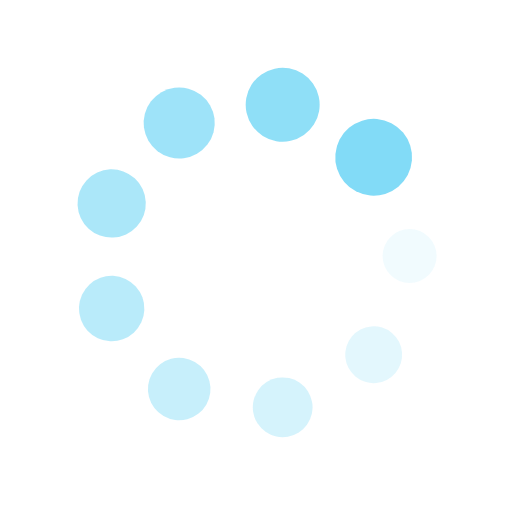
t = 0.00 s
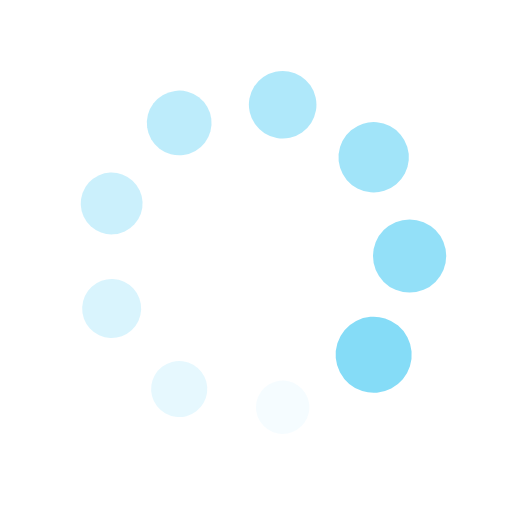
t = 0.26 s
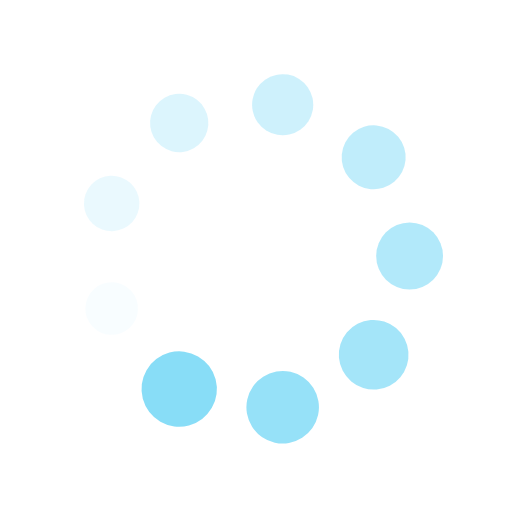
t = 0.53 s
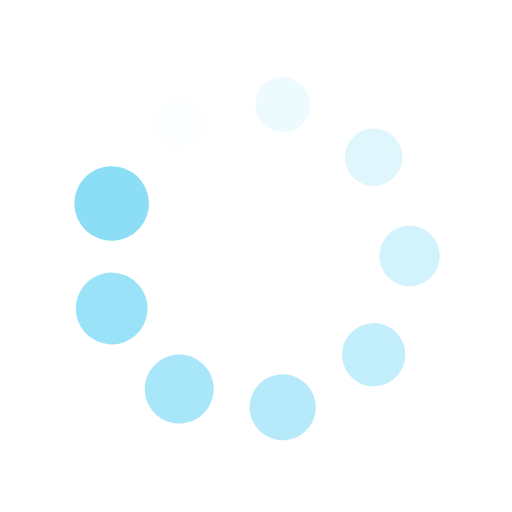
t = 0.79 s

The animated SVG that drew these frames (rendered in a browser with its animation timeline set to each time). Animation: 18 SMIL elements (animate=9,animateTransform=9); one cycle of 1.05 s, repeats indefinitely.

<?xml version="1.0" encoding="utf-8"?>
<svg xmlns="http://www.w3.org/2000/svg" xmlns:xlink="http://www.w3.org/1999/xlink" style="margin: auto; background: none; display: block; shape-rendering: auto;" width="207px" height="207px" viewBox="0 0 100 100" preserveAspectRatio="xMidYMid">
<g transform="translate(80,50)">
<g transform="rotate(0)">
<circle cx="0" cy="0" r="5" fill="#82dbf7" fill-opacity="1">
  <animateTransform attributeName="transform" type="scale" begin="-0.935672514619883s" values="1.5 1.5;1 1" keyTimes="0;1" dur="1.0526315789473684s" repeatCount="indefinite"></animateTransform>
  <animate attributeName="fill-opacity" keyTimes="0;1" dur="1.0526315789473684s" repeatCount="indefinite" values="1;0" begin="-0.935672514619883s"></animate>
</circle>
</g>
</g><g transform="translate(72.98133329356934,69.28362829059617)">
<g transform="rotate(40)">
<circle cx="0" cy="0" r="5" fill="#82dbf7" fill-opacity="0.8888888888888888">
  <animateTransform attributeName="transform" type="scale" begin="-0.8187134502923976s" values="1.5 1.5;1 1" keyTimes="0;1" dur="1.0526315789473684s" repeatCount="indefinite"></animateTransform>
  <animate attributeName="fill-opacity" keyTimes="0;1" dur="1.0526315789473684s" repeatCount="indefinite" values="1;0" begin="-0.8187134502923976s"></animate>
</circle>
</g>
</g><g transform="translate(55.20944533000791,79.54423259036625)">
<g transform="rotate(80)">
<circle cx="0" cy="0" r="5" fill="#82dbf7" fill-opacity="0.7777777777777778">
  <animateTransform attributeName="transform" type="scale" begin="-0.7017543859649122s" values="1.5 1.5;1 1" keyTimes="0;1" dur="1.0526315789473684s" repeatCount="indefinite"></animateTransform>
  <animate attributeName="fill-opacity" keyTimes="0;1" dur="1.0526315789473684s" repeatCount="indefinite" values="1;0" begin="-0.7017543859649122s"></animate>
</circle>
</g>
</g><g transform="translate(35.00000000000001,75.98076211353316)">
<g transform="rotate(119.99999999999999)">
<circle cx="0" cy="0" r="5" fill="#82dbf7" fill-opacity="0.6666666666666666">
  <animateTransform attributeName="transform" type="scale" begin="-0.5847953216374269s" values="1.5 1.5;1 1" keyTimes="0;1" dur="1.0526315789473684s" repeatCount="indefinite"></animateTransform>
  <animate attributeName="fill-opacity" keyTimes="0;1" dur="1.0526315789473684s" repeatCount="indefinite" values="1;0" begin="-0.5847953216374269s"></animate>
</circle>
</g>
</g><g transform="translate(21.80922137642275,60.260604299770065)">
<g transform="rotate(160)">
<circle cx="0" cy="0" r="5" fill="#82dbf7" fill-opacity="0.5555555555555556">
  <animateTransform attributeName="transform" type="scale" begin="-0.4678362573099415s" values="1.5 1.5;1 1" keyTimes="0;1" dur="1.0526315789473684s" repeatCount="indefinite"></animateTransform>
  <animate attributeName="fill-opacity" keyTimes="0;1" dur="1.0526315789473684s" repeatCount="indefinite" values="1;0" begin="-0.4678362573099415s"></animate>
</circle>
</g>
</g><g transform="translate(21.809221376422748,39.73939570022994)">
<g transform="rotate(200)">
<circle cx="0" cy="0" r="5" fill="#82dbf7" fill-opacity="0.4444444444444444">
  <animateTransform attributeName="transform" type="scale" begin="-0.3508771929824561s" values="1.5 1.5;1 1" keyTimes="0;1" dur="1.0526315789473684s" repeatCount="indefinite"></animateTransform>
  <animate attributeName="fill-opacity" keyTimes="0;1" dur="1.0526315789473684s" repeatCount="indefinite" values="1;0" begin="-0.3508771929824561s"></animate>
</circle>
</g>
</g><g transform="translate(34.999999999999986,24.019237886466847)">
<g transform="rotate(239.99999999999997)">
<circle cx="0" cy="0" r="5" fill="#82dbf7" fill-opacity="0.3333333333333333">
  <animateTransform attributeName="transform" type="scale" begin="-0.23391812865497075s" values="1.5 1.5;1 1" keyTimes="0;1" dur="1.0526315789473684s" repeatCount="indefinite"></animateTransform>
  <animate attributeName="fill-opacity" keyTimes="0;1" dur="1.0526315789473684s" repeatCount="indefinite" values="1;0" begin="-0.23391812865497075s"></animate>
</circle>
</g>
</g><g transform="translate(55.209445330007895,20.455767409633758)">
<g transform="rotate(280)">
<circle cx="0" cy="0" r="5" fill="#82dbf7" fill-opacity="0.2222222222222222">
  <animateTransform attributeName="transform" type="scale" begin="-0.11695906432748537s" values="1.5 1.5;1 1" keyTimes="0;1" dur="1.0526315789473684s" repeatCount="indefinite"></animateTransform>
  <animate attributeName="fill-opacity" keyTimes="0;1" dur="1.0526315789473684s" repeatCount="indefinite" values="1;0" begin="-0.11695906432748537s"></animate>
</circle>
</g>
</g><g transform="translate(72.98133329356934,30.716371709403813)">
<g transform="rotate(320)">
<circle cx="0" cy="0" r="5" fill="#82dbf7" fill-opacity="0.1111111111111111">
  <animateTransform attributeName="transform" type="scale" begin="0s" values="1.5 1.5;1 1" keyTimes="0;1" dur="1.0526315789473684s" repeatCount="indefinite"></animateTransform>
  <animate attributeName="fill-opacity" keyTimes="0;1" dur="1.0526315789473684s" repeatCount="indefinite" values="1;0" begin="0s"></animate>
</circle>
</g>
</g>
<!-- [ldio] generated by https://loading.io/ --></svg>
